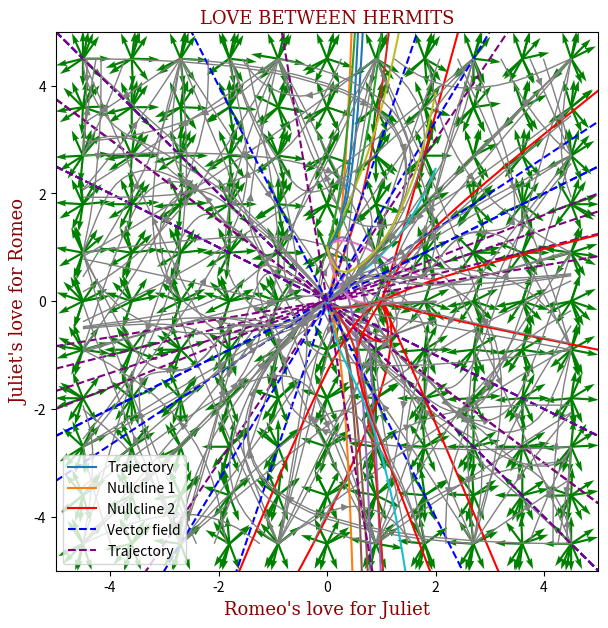

Here is the Python script that generated this plot:
import numpy as np
# import math
import matplotlib.pyplot as plt
import matplotlib.font_manager as f_mng

# kieu chu, kich thuoc
plt.figure(figsize=(7, 7))

font = f_mng.FontProperties(family='serif',
                                   weight='normal',
                                   style='normal', size=13)

font1 = {'family': 'serif',
         'color':  'darkred',
         'weight': 'normal',
         'size': 13,
         }

########################*********########################
########################*********########################
######################## ++ x ++ ########################
########################_________########################
########################_________########################
a = 1
b = 1
c = 3
d = 4

R0 = 1
J0 = 0

delta = (a+d)**2 - 4*(a*d-b*c)
L = (a+d)/2

L1 = L + np.sqrt(delta)/2
L2 = L - np.sqrt(delta)/2

# bien t
t = np.linspace(0, 2, 100)
##########################

c1 = (R0 * (L2-a) - J0*b) / (b*(L2-L1))
c2 = (J0*b - R0 * (L1-a)) / (b*(L2-L1))


R = b * (c1*np.e**(L1*t) + c2*np.e**(L2*t))
J = (L1 - a) * c1*np.e**(L1*t) + (L2 - a) * c2*np.e**(L2*t)

plt.plot(t, R)
plt.plot(t, J)
# title
plt.title("LOVE BETWEEN EAGER BEAVERS", fontdict=font1)
# label
plt.xlabel("Time", fontdict=font1)
plt.ylabel("Love for the other", fontdict=font1)
plt.legend(["Romeo's", "Juliet's"], loc="best")  # , prop=font)
plt.show()

# Trajectory x va y
plt.plot(R, J, color="red")
plt.xlim([-5, 5])
plt.ylim([-5, 5])

R = np.linspace(-5, 5, 11)
# nullcline f', g' = 0
plt.plot(R, R*(-a)/b, linestyle="--", color="blue")
plt.plot(R, R*(-c)/d, linestyle="--", color="purple")

R, J = np.meshgrid(np.linspace(-4.5, 4.5, 11), np.linspace(-4.5, 4.5, 11))
# f', g' plotting
RR = a * R + b * J
JJ = c * R + d * J

Rsqrt = np.hypot(RR, JJ)
Rsqrt[Rsqrt == 0] = 1
RR /= Rsqrt
JJ /= Rsqrt

# title
plt.title("LOVE BETWEEN EAGER BEAVERS", fontdict=font1)
# label
plt.xlabel("Romeo's love for Juliet", fontdict=font1)
plt.ylabel("Juliet's love for Romeo", fontdict=font1)
# truong vector
plt.quiver(R, J, RR, JJ, color='g', width=0.004)
# do thi R', J'
plt.streamplot(R, J, RR, JJ, density=0.2, linewidth=1, color="gray",
               broken_streamlines=False)
plt.legend(["Trajectory", "Nullcline 1", "Nullcline 2", "Vector field",
            "Trajectory"], loc="lower left")
plt.show()

########################*********########################
########################*********########################
######################## ++ x +- ########################
########################_________########################
########################_________########################

a = 1
b = 1
c = 3
d = -2

R0 = 1
J0 = 0

delta = (a+d)**2 - 4*(a*d-b*c)
L = (a+d)/2

L1 = L + np.sqrt(delta)/2
L2 = L - np.sqrt(delta)/2

# bien t
t = np.linspace(0, 2, 100)
##########################

c1 = (R0 * (L2-a) - J0*b) / (b*(L2-L1))
c2 = (J0*b - R0 * (L1-a)) / (b*(L2-L1))


R = b * (c1*np.e**(L1*t) + c2*np.e**(L2*t))
J = (L1 - a) * c1*np.e**(L1*t) + (L2 - a) * c2*np.e**(L2*t)

plt.plot(t, R)
plt.plot(t, J)
# title
plt.title("LOVE BETWEEN AN EAGER BEAVER \nAND A NARCISSISTIC NERD", fontdict=font1)
# label
plt.xlabel("Time", fontdict=font1)
plt.ylabel("Love for the other", fontdict=font1)
plt.legend(["Romeo's", "Juliet's"], loc="best")  # , prop=font)
plt.show()

# Trajectory x va y
plt.plot(R, J, color="red")
plt.xlim([-5, 5])
plt.ylim([-5, 5])

R = np.linspace(-5, 5, 11)
# nullcline f', g' = 0
plt.plot(R, R*(-a)/b, linestyle="--", color="blue")
plt.plot(R, R*(-c)/d, linestyle="--", color="purple")

R, J = np.meshgrid(np.linspace(-4.5, 4.5, 11), np.linspace(-4.5, 4.5, 11))
# f', g' plotting
RR = a * R + b * J
JJ = c * R + d * J

Rsqrt = np.hypot(RR, JJ)
Rsqrt[Rsqrt == 0] = 1
RR /= Rsqrt
JJ /= Rsqrt

# title
plt.title("LOVE BETWEEN AN EAGER BEAVER \nAND A NARCISSISTIC NERD", fontdict=font1)
# label
plt.xlabel("Romeo's love for Juliet", fontdict=font1)
plt.ylabel("Juliet's love for Romeo", fontdict=font1)
# truong vector
plt.quiver(R, J, RR, JJ, color='g', width=0.004)
# do thi R', J'
plt.streamplot(R, J, RR, JJ, density=0.2, linewidth=1, color="gray",
               broken_streamlines=False)
plt.legend(["Trajectory", "Nullcline 1", "Nullcline 2", "Vector field",
            "Trajectory"], loc="lower left")
plt.show()

########################*********########################
########################*********########################
######################## ++ x -+ ########################
########################_________########################
########################_________########################

a = 1
b = 2
c = -1
d = 4

R0 = 1
J0 = 0

delta = (a+d)**2 - 4*(a*d-b*c)
L = (a+d)/2

L1 = L + np.sqrt(delta)/2
L2 = L - np.sqrt(delta)/2

# bien t
t = np.linspace(0, 2, 100)
##########################

c1 = (R0 * (L2-a) - J0*b) / (b*(L2-L1))
c2 = (J0*b - R0 * (L1-a)) / (b*(L2-L1))


R = b * (c1*np.e**(L1*t) + c2*np.e**(L2*t))
J = (L1 - a) * c1*np.e**(L1*t) + (L2 - a) * c2*np.e**(L2*t)

plt.plot(t, R)
plt.plot(t, J)
# title
plt.title("LOVE BETWEEN AN EAGER BEAVER \nAND A CAUTIOUS LOVER", fontdict=font1)
# label
plt.xlabel("Time", fontdict=font1)
plt.ylabel("Love for the other", fontdict=font1)
plt.legend(["Romeo's", "Juliet's"], loc="best")  # , prop=font)
plt.show()

# Trajectory x va y
plt.plot(R, J, color="red")
plt.xlim([-5, 5])
plt.ylim([-5, 5])

R = np.linspace(-5, 5, 11)
# nullcline f', g' = 0
plt.plot(R, R*(-a)/b, linestyle="--", color="blue")
plt.plot(R, R*(-c)/d, linestyle="--", color="purple")

R, J = np.meshgrid(np.linspace(-4.5, 4.5, 11), np.linspace(-4.5, 4.5, 11))
# f', g' plotting
RR = a * R + b * J
JJ = c * R + d * J

Rsqrt = np.hypot(RR, JJ)
Rsqrt[Rsqrt == 0] = 1
RR /= Rsqrt
JJ /= Rsqrt

# title
plt.title("LOVE BETWEEN AN EAGER BEAVER \nAND A CAUTIOUS LOVER", fontdict=font1)
# label
plt.xlabel("Romeo's love for Juliet", fontdict=font1)
plt.ylabel("Juliet's love for Romeo", fontdict=font1)
# truong vector
plt.quiver(R, J, RR, JJ, color='g', width=0.004)
# do thi R', J'
plt.streamplot(R, J, RR, JJ, density=0.2, linewidth=1, color="gray",
               broken_streamlines=False)
plt.legend(["Trajectory", "Nullcline 1", "Nullcline 2", "Vector field",
            "Trajectory"], loc="lower left")
plt.show()

########################*********########################
########################*********########################
######################## ++ x -- ########################
########################_________########################
########################_________########################

a = 1
b = 2
c = -3
d = -4

R0 = 1
J0 = 0

delta = (a+d)**2 - 4*(a*d-b*c)
L = (a+d)/2

L1 = L + np.sqrt(delta)/2
L2 = L - np.sqrt(delta)/2

# bien t
t = np.linspace(0, 2, 100)
##########################

c1 = (R0 * (L2-a) - J0*b) / (b*(L2-L1))
c2 = (J0*b - R0 * (L1-a)) / (b*(L2-L1))


R = b * (c1*np.e**(L1*t) + c2*np.e**(L2*t))
J = (L1 - a) * c1*np.e**(L1*t) + (L2 - a) * c2*np.e**(L2*t)

plt.plot(t, R)
plt.plot(t, J)
# title
plt.title("LOVE BETWEEN AN EAGER BEAVER AND A HERMIT", fontdict=font1)
# label
plt.xlabel("Time", fontdict=font1)
plt.ylabel("Love for the other", fontdict=font1)
plt.legend(["Romeo's", "Juliet's"], loc="best")  # , prop=font)
plt.show()

# Trajectory x va y
plt.plot(R, J, color="red")
plt.xlim([-5, 5])
plt.ylim([-5, 5])

R = np.linspace(-5, 5, 11)
# nullcline f', g' = 0
plt.plot(R, R*(-a)/b, linestyle="--", color="blue")
plt.plot(R, R*(-c)/d, linestyle="--", color="purple")

R, J = np.meshgrid(np.linspace(-4.5, 4.5, 11), np.linspace(-4.5, 4.5, 11))
# f', g' plotting
RR = a * R + b * J
JJ = c * R + d * J

Rsqrt = np.hypot(RR, JJ)
Rsqrt[Rsqrt == 0] = 1
RR /= Rsqrt
JJ /= Rsqrt

# title
plt.title("LOVE BETWEEN AN EAGER BEAVER AND A HERMIT", fontdict=font1)
# label
plt.xlabel("Romeo's love for Juliet", fontdict=font1)
plt.ylabel("Juliet's love for Romeo", fontdict=font1)
# truong vector
plt.quiver(R, J, RR, JJ, color='g', width=0.004)
# do thi R', J'
plt.streamplot(R, J, RR, JJ, density=0.2, linewidth=1, color="gray",
               broken_streamlines=False)
plt.legend(["Trajectory", "Nullcline 1", "Nullcline 2", "Vector field",
            "Trajectory"], loc="lower left")
plt.show()

########################*********########################
########################*********########################
######################## +- x +- ########################
########################_________########################
########################_________########################

a = 2
b = -4
c = 1
d = -3

R0 = 1
J0 = 0

delta = (a+d)**2 - 4*(a*d-b*c)
L = (a+d)/2

L1 = L + np.sqrt(delta)/2
L2 = L - np.sqrt(delta)/2

# bien t
t = np.linspace(0, 2, 100)
##########################

c1 = (R0 * (L2-a) - J0*b) / (b*(L2-L1))
c2 = (J0*b - R0 * (L1-a)) / (b*(L2-L1))


R = b * (c1*np.e**(L1*t) + c2*np.e**(L2*t))
J = (L1 - a) * c1*np.e**(L1*t) + (L2 - a) * c2*np.e**(L2*t)

plt.plot(t, R)
plt.plot(t, J)
# title
plt.title("LOVE BETWEEN NARCISSISTIC NERDS", fontdict=font1)
# label
plt.xlabel("Time", fontdict=font1)
plt.ylabel("Love for the other", fontdict=font1)
plt.legend(["Romeo's", "Juliet's"], loc="best")  # , prop=font)
plt.show()

# Trajectory x va y
plt.plot(R, J, color="red")
plt.xlim([-5, 5])
plt.ylim([-5, 5])

R = np.linspace(-5, 5, 11)
# nullcline f', g' = 0
plt.plot(R, R*(-a)/b, linestyle="--", color="blue")
plt.plot(R, R*(-c)/d, linestyle="--", color="purple")

R, J = np.meshgrid(np.linspace(-4.5, 4.5, 11), np.linspace(-4.5, 4.5, 11))
# f', g' plotting
RR = a * R + b * J
JJ = c * R + d * J

Rsqrt = np.hypot(RR, JJ)
Rsqrt[Rsqrt == 0] = 1
RR /= Rsqrt
JJ /= Rsqrt

# title
plt.title("LOVE BETWEEN NARCISSISTIC NERDS", fontdict=font1)
# label
plt.xlabel("Romeo's love for Juliet", fontdict=font1)
plt.ylabel("Juliet's love for Romeo", fontdict=font1)
# truong vector
plt.quiver(R, J, RR, JJ, color='g', width=0.004)
# do thi R', J'
plt.streamplot(R, J, RR, JJ, density=0.2, linewidth=1, color="gray",
               broken_streamlines=False)
plt.legend(["Trajectory", "Nullcline 1", "Nullcline 2", "Vector field",
            "Trajectory"], loc="lower left")
plt.show()

########################*********########################
########################*********########################
######################## +- x -+ ########################
########################_________########################
########################_________########################

a = 1
b = -2
c = -2
d = 5

R0 = 1
J0 = 0

delta = (a+d)**2 - 4*(a*d-b*c)
L = (a+d)/2

L1 = L + np.sqrt(delta)/2
L2 = L - np.sqrt(delta)/2

# bien t
t = np.linspace(0, 2, 100)
##########################

c1 = (R0 * (L2-a) - J0*b) / (b*(L2-L1))
c2 = (J0*b - R0 * (L1-a)) / (b*(L2-L1))


R = b * (c1*np.e**(L1*t) + c2*np.e**(L2*t))
J = (L1 - a) * c1*np.e**(L1*t) + (L2 - a) * c2*np.e**(L2*t)

plt.plot(t, R)
plt.plot(t, J)
# title
plt.title("LOVE BETWEEN A NARCISSISTIC NERD \nAND A CAUTIOUS LOVER", fontdict=font1)
# label
plt.xlabel("Time", fontdict=font1)
plt.ylabel("Love for the other", fontdict=font1)
plt.legend(["Romeo's", "Juliet's"], loc="best")  # , prop=font)
plt.show()

# Trajectory x va y
plt.plot(R, J, color="red")
plt.xlim([-5, 5])
plt.ylim([-5, 5])

R = np.linspace(-5, 5, 11)
# nullcline f', g' = 0
plt.plot(R, R*(-a)/b, linestyle="--", color="blue")
plt.plot(R, R*(-c)/d, linestyle="--", color="purple")

R, J = np.meshgrid(np.linspace(-4.5, 4.5, 11), np.linspace(-4.5, 4.5, 11))
# f', g' plotting
RR = a * R + b * J
JJ = c * R + d * J

Rsqrt = np.hypot(RR, JJ)
Rsqrt[Rsqrt == 0] = 1
RR /= Rsqrt
JJ /= Rsqrt

# title
plt.title("LOVE BETWEEN A NARCISSISTIC NERD \nAND A CAUTIOUS LOVER", fontdict=font1)
# label
plt.xlabel("Romeo's love for Juliet", fontdict=font1)
plt.ylabel("Juliet's love for Romeo", fontdict=font1)
# truong vector
plt.quiver(R, J, RR, JJ, color='g', width=0.004)
# do thi R', J'
plt.streamplot(R, J, RR, JJ, density=0.2, linewidth=1, color="gray",
               broken_streamlines=False)
plt.legend(["Trajectory", "Nullcline 1", "Nullcline 2", "Vector field",
            "Trajectory"], loc="lower left")
plt.show()

########################*********########################
########################*********########################
######################## +- x -- ########################
########################_________########################
########################_________########################

a = 3
b = -1
c = -1
d = -2

R0 = 1
J0 = 0

delta = (a+d)**2 - 4*(a*d-b*c)
L = (a+d)/2

L1 = L + np.sqrt(delta)/2
L2 = L - np.sqrt(delta)/2

# bien t
t = np.linspace(0, 2, 100)
##########################

c1 = (R0 * (L2-a) - J0*b) / (b*(L2-L1))
c2 = (J0*b - R0 * (L1-a)) / (b*(L2-L1))


R = b * (c1*np.e**(L1*t) + c2*np.e**(L2*t))
J = (L1 - a) * c1*np.e**(L1*t) + (L2 - a) * c2*np.e**(L2*t)

plt.plot(t, R)
plt.plot(t, J)
# title
plt.title("LOVE BETWEEN A NARCISSISTIC NERD \nAND A HERMIT", fontdict=font1)
# label
plt.xlabel("Time", fontdict=font1)
plt.ylabel("Love for the other", fontdict=font1)
plt.legend(["Romeo's", "Juliet's"], loc="best")  # , prop=font)
plt.show()

# Trajectory x va y
plt.plot(R, J, color="red")
plt.xlim([-5, 5])
plt.ylim([-5, 5])

R = np.linspace(-5, 5, 11)
# nullcline f', g' = 0
plt.plot(R, R*(-a)/b, linestyle="--", color="blue")
plt.plot(R, R*(-c)/d, linestyle="--", color="purple")

R, J = np.meshgrid(np.linspace(-4.5, 4.5, 11), np.linspace(-4.5, 4.5, 11))
# f', g' plotting
RR = a * R + b * J
JJ = c * R + d * J

Rsqrt = np.hypot(RR, JJ)
Rsqrt[Rsqrt == 0] = 1
RR /= Rsqrt
JJ /= Rsqrt

# title
plt.title("LOVE BETWEEN A NARCISSISTIC NERD \nAND A HERMIT", fontdict=font1)
# label
plt.xlabel("Romeo's love for Juliet", fontdict=font1)
plt.ylabel("Juliet's love for Romeo", fontdict=font1)
# truong vector
plt.quiver(R, J, RR, JJ, color='g', width=0.004)
# do thi R', J'
plt.streamplot(R, J, RR, JJ, density=0.2, linewidth=1, color="gray",
               broken_streamlines=False)
plt.legend(["Trajectory", "Nullcline 1", "Nullcline 2", "Vector field",
            "Trajectory"], loc="lower left")
plt.show()

########################*********########################
########################*********########################
######################## -+ x -+ ########################
########################_________########################
########################_________########################

a = -2
b = 3
c = -1
d = 6

R0 = 1
J0 = 0

delta = (a+d)**2 - 4*(a*d-b*c)
L = (a+d)/2

L1 = L + np.sqrt(delta)/2
L2 = L - np.sqrt(delta)/2

# bien t
t = np.linspace(0, 2, 100)
##########################

c1 = (R0 * (L2-a) - J0*b) / (b*(L2-L1))
c2 = (J0*b - R0 * (L1-a)) / (b*(L2-L1))


R = b * (c1*np.e**(L1*t) + c2*np.e**(L2*t))
J = (L1 - a) * c1*np.e**(L1*t) + (L2 - a) * c2*np.e**(L2*t)

plt.plot(t, R)
plt.plot(t, J)
# title
plt.title("LOVE BETWEEN CAUTIOUS LOVERS", fontdict=font1)
# label
plt.xlabel("Time", fontdict=font1)
plt.ylabel("Love for the other", fontdict=font1)
plt.legend(["Romeo's", "Juliet's"], loc="best")  # , prop=font)
plt.show()

# Trajectory x va y
plt.plot(R, J, color="red")
plt.xlim([-5, 5])
plt.ylim([-5, 5])

R = np.linspace(-5, 5, 11)
# nullcline f', g' = 0
plt.plot(R, R*(-a)/b, linestyle="--", color="blue")
plt.plot(R, R*(-c)/d, linestyle="--", color="purple")

R, J = np.meshgrid(np.linspace(-4.5, 4.5, 11), np.linspace(-4.5, 4.5, 11))
# f', g' plotting
RR = a * R + b * J
JJ = c * R + d * J

Rsqrt = np.hypot(RR, JJ)
Rsqrt[Rsqrt == 0] = 1
RR /= Rsqrt
JJ /= Rsqrt

# title
plt.title("LOVE BETWEEN CAUTIOUS LOVERS", fontdict=font1)
# label
plt.xlabel("Romeo's love for Juliet", fontdict=font1)
plt.ylabel("Juliet's love for Romeo", fontdict=font1)
# truong vector
plt.quiver(R, J, RR, JJ, color='g', width=0.004)
# do thi R', J'
plt.streamplot(R, J, RR, JJ, density=0.2, linewidth=1, color="gray",
               broken_streamlines=False)
plt.legend(["Trajectory", "Nullcline 1", "Nullcline 2", "Vector field",
            "Trajectory"], loc="lower left")
plt.show()

########################*********########################
########################*********########################
######################## -+ x -- ########################
########################_________########################
########################_________########################

a = -5
b = 3
c = -1
d = -1

R0 = 1
J0 = 0

delta = (a+d)**2 - 4*(a*d-b*c)
L = (a+d)/2

L1 = L + np.sqrt(delta)/2
L2 = L - np.sqrt(delta)/2

# bien t
t = np.linspace(0, 2, 100)
##########################

c1 = (R0 * (L2-a) - J0*b) / (b*(L2-L1))
c2 = (J0*b - R0 * (L1-a)) / (b*(L2-L1))


R = b * (c1*np.e**(L1*t) + c2*np.e**(L2*t))
J = (L1 - a) * c1*np.e**(L1*t) + (L2 - a) * c2*np.e**(L2*t)

plt.plot(t, R)
plt.plot(t, J)
# title
plt.title("LOVE BETWEEN A CAUTIOUS LOVER \nAND A HERMIT", fontdict=font1)
# label
plt.xlabel("Time", fontdict=font1)
plt.ylabel("Love for the other", fontdict=font1)
plt.legend(["Romeo's", "Juliet's"], loc="best")  # , prop=font)
plt.show()

# Trajectory x va y
plt.plot(R, J, color="red")
plt.xlim([-5, 5])
plt.ylim([-5, 5])

R = np.linspace(-5, 5, 11)
# nullcline f', g' = 0
plt.plot(R, R*(-a)/b, linestyle="--", color="blue")
plt.plot(R, R*(-c)/d, linestyle="--", color="purple")

R, J = np.meshgrid(np.linspace(-4.5, 4.5, 11), np.linspace(-4.5, 4.5, 11))
# f', g' plotting
RR = a * R + b * J
JJ = c * R + d * J

Rsqrt = np.hypot(RR, JJ)
Rsqrt[Rsqrt == 0] = 1
RR /= Rsqrt
JJ /= Rsqrt

# title
plt.title("LOVE BETWEEN A CAUTIOUS LOVER \nAND A HERMIT", fontdict=font1)
# label
plt.xlabel("Romeo's love for Juliet", fontdict=font1)
plt.ylabel("Juliet's love for Romeo", fontdict=font1)
# truong vector
plt.quiver(R, J, RR, JJ, color='g', width=0.004)
# do thi R', J'
plt.streamplot(R, J, RR, JJ, density=0.2, linewidth=1, color="gray",
               broken_streamlines=False)
plt.legend(["Trajectory", "Nullcline 1", "Nullcline 2", "Vector field",
            "Trajectory"], loc="lower left")
plt.show()

########################*********########################
########################*********########################
######################## -- x -- ########################
########################_________########################
########################_________########################

a = -4
b = -2
c = -6
d = -1

R0 = 1
J0 = 0

delta = (a+d)**2 - 4*(a*d-b*c)
L = (a+d)/2

L1 = L + np.sqrt(delta)/2
L2 = L - np.sqrt(delta)/2

# bien t
t = np.linspace(0, 2, 100)
##########################

c1 = (R0 * (L2-a) - J0*b) / (b*(L2-L1))
c2 = (J0*b - R0 * (L1-a)) / (b*(L2-L1))


R = b * (c1*np.e**(L1*t) + c2*np.e**(L2*t))
J = (L1 - a) * c1*np.e**(L1*t) + (L2 - a) * c2*np.e**(L2*t)

plt.plot(t, R)
plt.plot(t, J)
# title
plt.title("LOVE BETWEEN HERMITS", fontdict=font1)
# label
plt.xlabel("Time", fontdict=font1)
plt.ylabel("Love for the other", fontdict=font1)
plt.legend(["Romeo's", "Juliet's"], loc="best")  # , prop=font)
plt.show()

# Trajectory x va y
plt.plot(R, J, color="red")
plt.xlim([-5, 5])
plt.ylim([-5, 5])

R = np.linspace(-5, 5, 11)
# nullcline f', g' = 0
plt.plot(R, R*(-a)/b, linestyle="--", color="blue")
plt.plot(R, R*(-c)/d, linestyle="--", color="purple")

R, J = np.meshgrid(np.linspace(-4.5, 4.5, 11), np.linspace(-4.5, 4.5, 11))
# f', g' plotting
RR = a * R + b * J
JJ = c * R + d * J

Rsqrt = np.hypot(RR, JJ)
Rsqrt[Rsqrt == 0] = 1
RR /= Rsqrt
JJ /= Rsqrt

# title
plt.title("LOVE BETWEEN HERMITS", fontdict=font1)
# label
plt.xlabel("Romeo's love for Juliet", fontdict=font1)
plt.ylabel("Juliet's love for Romeo", fontdict=font1)
# truong vector
plt.quiver(R, J, RR, JJ, color='g', width=0.004)
# do thi R', J'
plt.streamplot(R, J, RR, JJ, density=0.2, linewidth=1, color="gray",
               broken_streamlines=False)
plt.legend(["Trajectory", "Nullcline 1", "Nullcline 2", "Vector field",
            "Trajectory"], loc="lower left")
plt.show()
